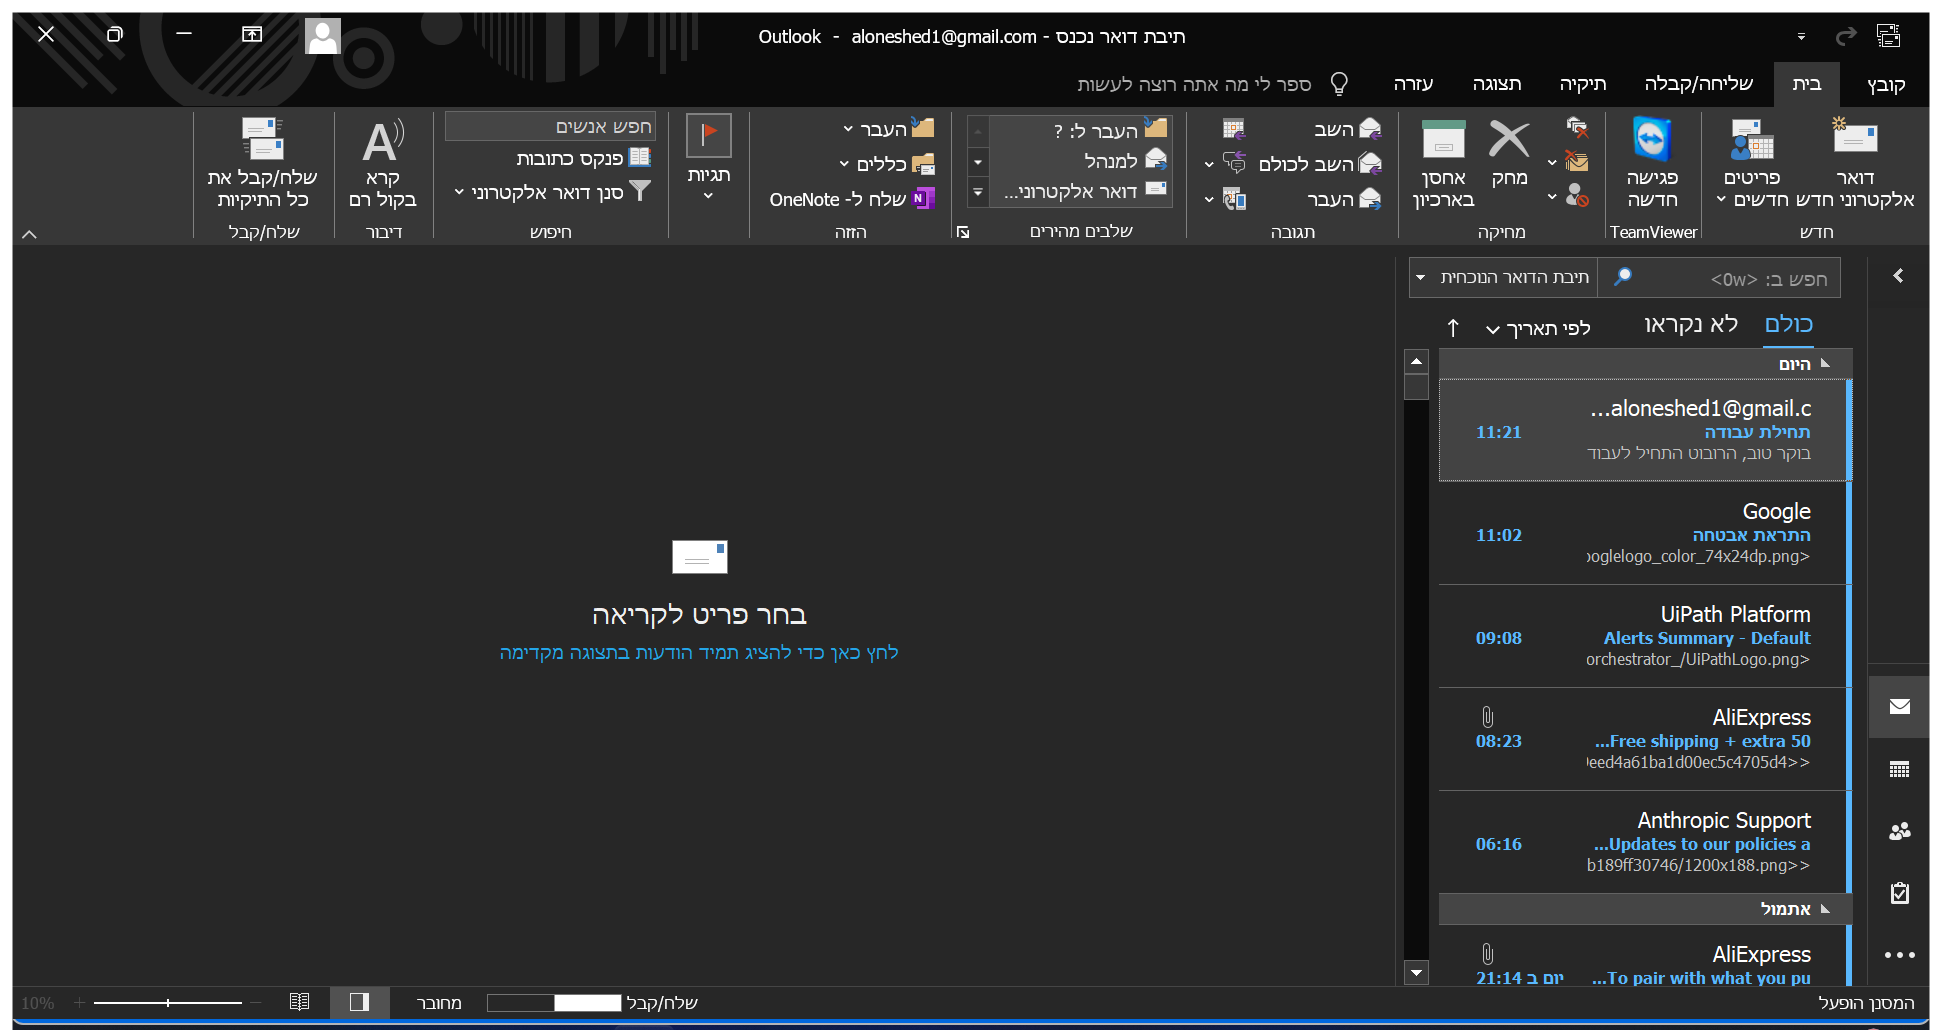
Task: Acme-ExecuteQueueItem.s
Workflow: 40_Initialization

Step 1: Use Application: תיבת דואר נכנס - [email redacted] - Outlook on the element in window 'תיבת דואר נכנס - [email redacted] - Outlook' (outlook.exe)

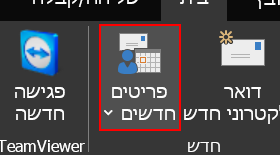
Step 2: Find Element 'פריטים חדשים' on the element 'פריטים חדשים' in window 'תיבת דואר נכנס - [email redacted] - Outlook' (outlook.exe)